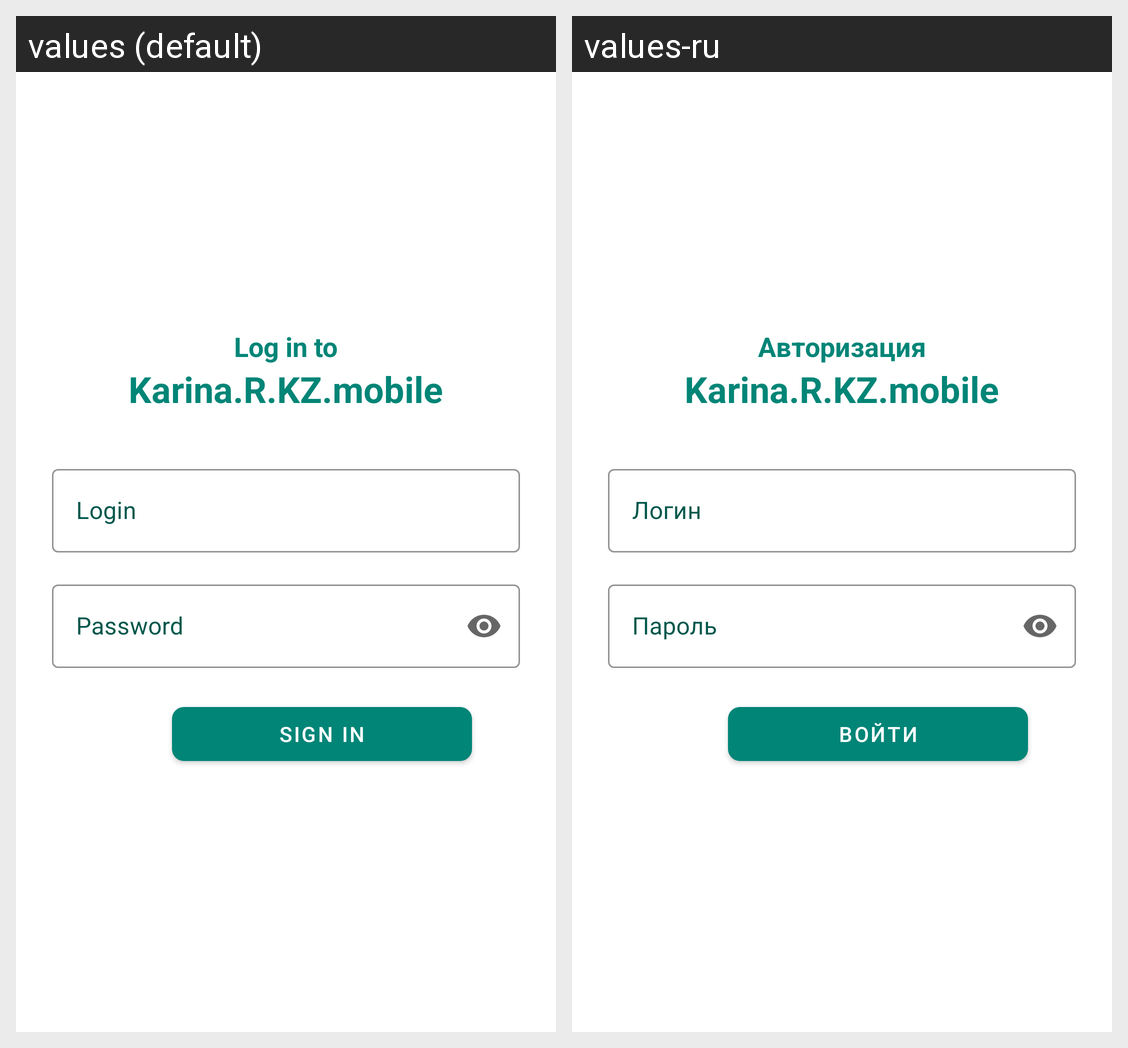

Locale-by-locale string values for the Android screen shown in this grid:
Android screen res/layout/activity_login.xml rendered under 2 locales, left to right: values (default), values-ru. Device: Nexus 5 (rendered at 1080×1920; each locale shown at half size, 540×960, under a caption strip naming it); theme AppTheme.
Strings drawn on this screen, with the default value and each locale's value (text and hints the layout hard-codes, and strings that could not be matched under every locale, appear in the picture but are not listed):

log_in_to
  values: Log in to
  values-ru: Авторизация

app_name
  values: Karina.R.KZ.mobile
  values-ru: Karina.R.KZ.mobile

login
  values: Login
  values-ru: Логин

password
  values: Password
  values-ru: Пароль

sign_in
  values: SIGN IN
  values-ru: Войти
